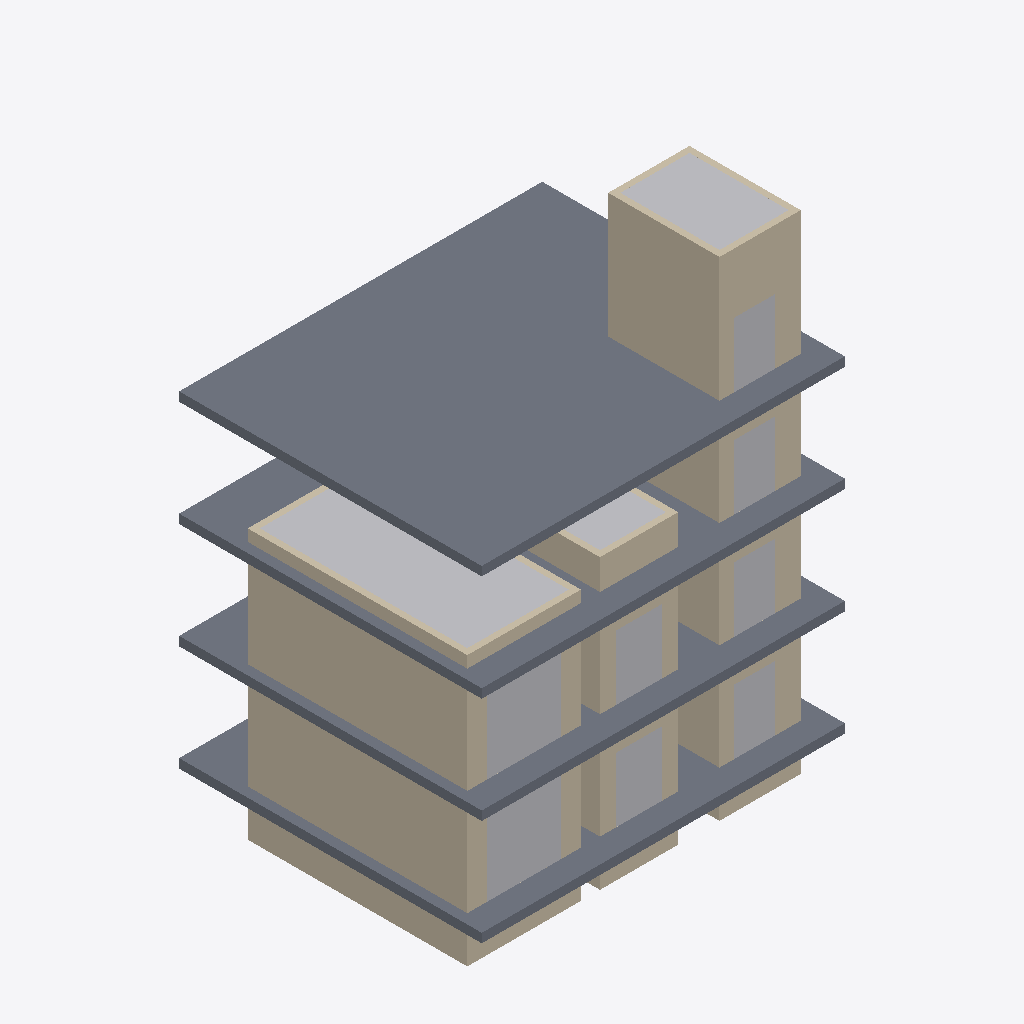
Isometric view of an IFC building model (IFC-SPF (STEP), schema IFC4, length unit metre), seen from the south-west, elements coloured by IFC class: 11 walls (beige), 4 slabs (grey), 3 other elements (light grey).
Extent 12.0 m × 10.0 m × 16.1 m (x, y, z). Storeys (4): Level 1 at 0.00 m; Level 2 at 3.50 m; Level 3 at 7.00 m; Level 4 at 10.50 m. Elements (52): 28 IfcWall, 7 IfcBuildingElementProxy, 7 IfcTransportElement, 6 IfcDoor, 4 IfcSlab.

HEADER;
FILE_DESCRIPTION(('ViewDefinition [CoordinationView]'),'2;1');
FILE_NAME('','2026-11-06T10:19:36',(''),(''),'IfcOpenShell 0.8.0','IfcOpenShell 0.8.0','');
FILE_SCHEMA(('IFC4'));
ENDSEC;
DATA;
#9=IFCPROJECT('2cglK4N9H7087UuFd_7jFp',$,'Project',$,$,$,$,(#8),#5);
#10=IFCSITE('0pCOw70bfCQvIwu8CtDkDC',$,'Site',$,$,$,$,$,.ELEMENT.,$,$,$,$,$);
#12=IFCBUILDING('09tlzOLp15QfxPj$bPmzzT',$,'Building',$,$,$,$,$,.ELEMENT.,$,$,$);
#14=IFCBUILDINGSTOREY('0j4keS3mP0xRF9hnwsBpn$',$,'Level 1',$,$,$,$,$,.ELEMENT.,0.0);
#16=IFCBUILDINGSTOREY('1CyLmOS_rDxgP9Q80YZxq1',$,'Level 2',$,$,#124,$,$,.ELEMENT.,3.5);
#25=IFCBUILDINGSTOREY('1bHdkMKDLFYg2FuBZrmlOp',$,'Level 3',$,$,#127,$,$,.ELEMENT.,7.0);
#34=IFCBUILDINGSTOREY('2ZvNV34Q96KxUgBY9Onnv7',$,'Level 4',$,$,#130,$,$,.ELEMENT.,10.5);
#47=IFCSLAB('2vC56SPLT6d9qDxsvE1GV0',$,$,$,$,#1597,#1610,$,.FLOOR.);
#55=IFCWALL('35GzQV8Yj8dA9Rc61MNlb1',$,$,$,$,#423,#436,$,.STANDARD.);
#50=IFCBUILDINGELEMENTPROXY('13tyYK_Gj7MReJX0AMkhgu',$,'Elevator Hoistway',$,$,#1614,#1627,$,.PROVISIONFORVOID.);
#46=IFCSLAB('0ONN1c7dX8luTZ7oT5lpDG',$,$,$,$,#1580,#1593,$,.FLOOR.);
#73=IFCWALL('1T_96a8jz7rBm0dnMtfE4A',$,$,$,$,#615,#628,$,.STANDARD.);
#44=IFCSLAB('3fUWCRPOz5_h4TDtIaNOa0',$,$,$,$,#1547,#1560,$,.FLOOR.);
#45=IFCSLAB('19vAzS4DrB7vW_3NTSdFpK',$,$,$,$,#1563,#1576,$,.FLOOR.);
#70=IFCWALL('3RaLMiarrDMP288hOmL6py',$,$,$,$,#543,#556,$,.STANDARD.);
#69=IFCBUILDINGELEMENTPROXY('1xvNP5kj5CL8_y$HxFxo0G',$,'Elevator Hoistway',$,$,#1754,#1767,$,.PROVISIONFORVOID.);
#52=IFCWALL('10wIsdxgXBofSyZSj$h1SU',$,$,$,$,#350,#363,$,.STANDARD.);
#61=IFCWALL('1q$FVnafD2jRiTdutWJ7m7',$,$,$,$,#447,#460,$,.STANDARD.);
#60=IFCBUILDINGELEMENTPROXY('30OK4Y2m5D8PFb5NaeNXsA',$,'Elevator Hoistway',$,$,#1684,#1697,$,.PROVISIONFORVOID.);
#64=IFCWALL('17vpdApab3RAX245mHME_X',$,$,$,$,#519,#532,$,.STANDARD.);
#71=IFCWALL('2CMqbtaCL7cvW8b$ET7Mx_',$,$,$,$,#567,#580,$,.STANDARD.);
#72=IFCWALL('0E3P4VZ$r2ABoLLOyhWxOL',$,$,$,$,#591,#604,$,.STANDARD.);
#54=IFCWALL('0b1_vluojAmftRyPqx1C8S',$,$,$,$,#399,#412,$,.STANDARD.);
#53=IFCWALL('1xkYctEYf28gco$z2PY37d',$,$,$,$,#375,#388,$,.STANDARD.);
#62=IFCWALL('3HVU$yI0vDKuHLU10K_sgV',$,$,$,$,#471,#484,$,.STANDARD.);
ENDSEC;
